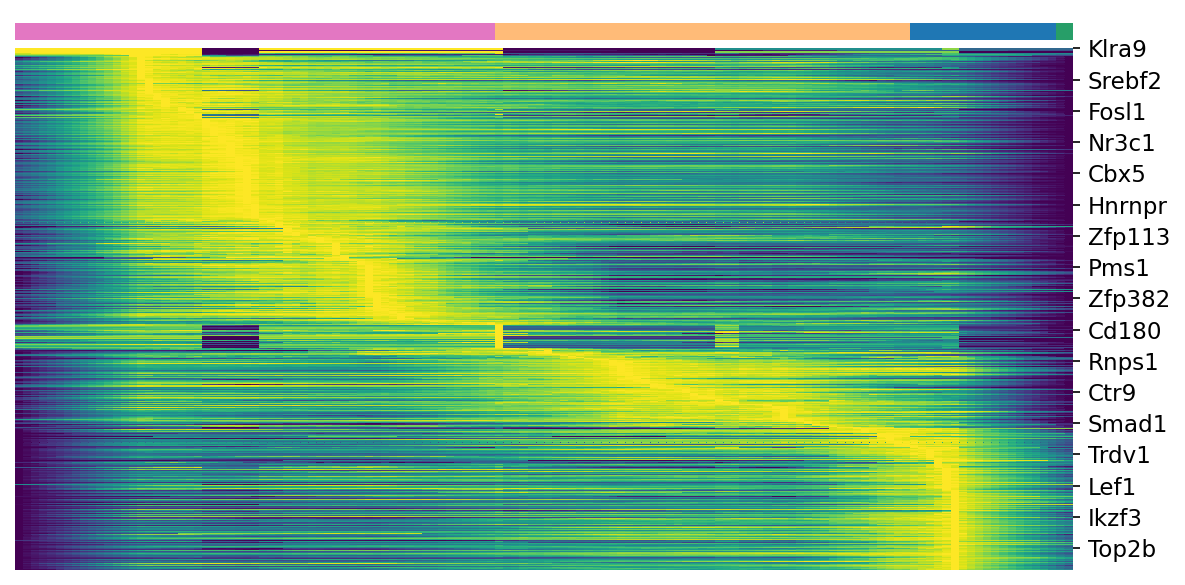

The table this chart was drawn from, first rows:
, Cl13_P2, Cl13_P4, Cl13_P9, Cl13_P10
Klra9, 0.0, 0.0, 0.0, 0.0
Cxcr2, 0.008278, 0.002366, 0.0, 0.04086
Kcnip3, 0.0, 0.0, 0.0, 0.0
Klra1, 0.002688, 0.0002577, 0.002021, 0.0
Ncr1, 0.0, 0.0, 0.0, 0.0
Ciita, 0.00121, 0.0005673, 0.0, 0.0
Klra8, 0.0, 0.0, 0.0, 0.0
Klra4, 0.0, 0.0, 0.0, 0.0
Sell, 0.0209, 0.006726, 0.006517, 0.1226
Zbtb10, 0.0109, 0.004481, 0.01807, 0.0
Dach1, 0.09193, 0.09827, 0.005298, 0.0
Pbx1, 0.07562, 0.04472, 0.0, 0.3677
Pou2af1, 0.03184, 0.02462, 0.01059, 0.0
Lmo2, 0.002153, 0.002601, 0.0, 0.0
Fkbp1a, 0.3024, 0.2118, 0.2845, 0.2485
Rel, 4.243, 3.813, 3.79, 2.642
Zranb2, 0.2493, 0.1629, 0.1579, 0.3356
Jmjd1c, 2.471, 1.958, 2.25, 2.14
Plrg1, 0.05373, 0.0606, 0.03918, 0.1054
Hlf, 0.4522, 0.2676, 0.1148, 0.02851
Tnfrsf4, 0.02593, 0.01737, 0.006139, 0.0
Ercc2, 0.03342, 0.03553, 0.01763, 0.02417
Taf1, 1.139, 0.964, 0.4677, 0.3853
Hmgb2, 0.8092, 0.8027, 0.3535, 0.231
Cramp1l, 0.5106, 0.3948, 0.2484, 0.3226
Lmo4, 0.02392, 0.02077, 0.00443, 0.0
Trim28, 0.07963, 0.07018, 0.02343, 0.09548
Orc1, 0.7791, 0.7304, 0.2387, 0.1192
Il1r2, 0.172, 0.0972, 0.06063, 0.7355
Safb, 0.2914, 0.294, 0.2062, 0.2314
Zfp512, 0.1578, 0.1333, 0.1006, 0.08824
Il23r, 0.1017, 0.02682, 0.008546, 0.0
Polr3f, 0.103, 0.09701, 0.0494, 0.1112
Tnfsf8, 0.5341, 0.319, 0.1859, 0.0
Klf10, 0.1034, 0.08841, 0.09193, 0.07886
Parp2, 0.1623, 0.1206, 0.07699, 0.07472
Rpa3, 0.04507, 0.03415, 0.01593, 0.04413
Tnfrsf8, 0.4271, 0.3244, 0.1124, 0.1187
Actl6a, 0.2217, 0.1652, 0.07656, 0.0
Thrap3, 2.152, 1.993, 1.654, 2.01
Zbtb48, 0.035, 0.03091, 0.02666, 0.03025
Foxm1, 0.1138, 0.09854, 0.01373, 0.0
Etv6, 3.601, 2.865, 2.727, 2.483
Il2ra, 1.554, 1.485, 0.9157, 0.2426
Taf6, 0.08588, 0.06911, 0.0301, 0.06241
Srebf2, 0.6115, 0.6208, 0.4597, 0.1767
Cbx7, 0.03563, 0.03519, 0.01785, 0.0
Hmgb3, 0.02716, 0.01579, 0.01004, 0.04008
Ssrp1, 0.3906, 0.2898, 0.1258, 0.0366
Myc, 0.05049, 0.02649, 0.009011, 0.0
Mcm6, 2.036, 1.739, 0.59, 0.5366
Zfp275, 0.02796, 0.0284, 0.01612, 0.0
Hdac3, 0.05179, 0.05137, 0.02169, 0.02834
Cebpz, 0.3225, 0.278, 0.2747, 0.3412
Prdm4, 0.1046, 0.09954, 0.07289, 0.09593
Sirt1, 0.3128, 0.2924, 0.1304, 0.08001
Wbp11, 0.3903, 0.3276, 0.1786, 0.272
Polr2k, 0.1977, 0.1792, 0.101, 0.02314
Eed, 1.769, 1.499, 1.289, 1.701
Creb1, 1.066, 1.019, 0.7831, 1.081
... 692 more rows
